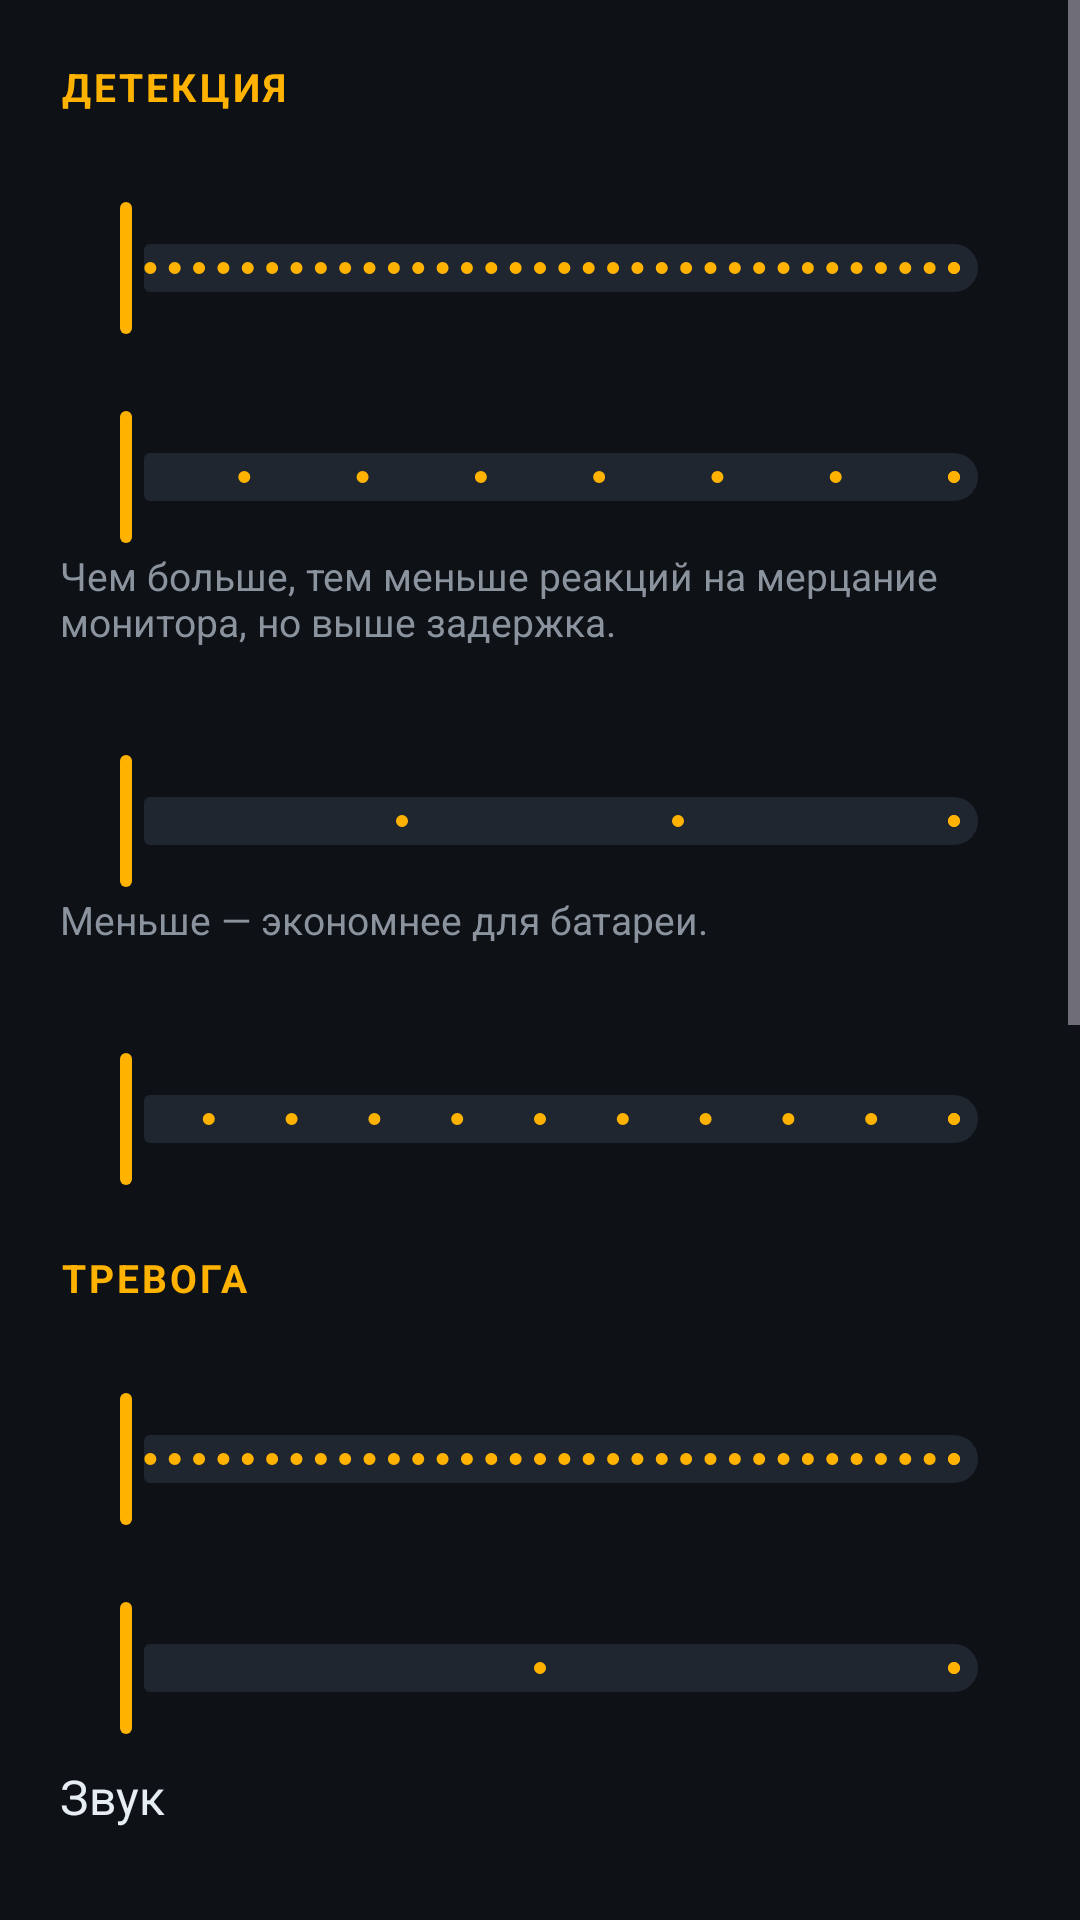

Write the Android layout XML for this screen, with the resource values it uses.
<!-- AndroidManifest.xml: application theme Theme.Dozor -->
<!-- res/layout/activity_settings.xml -->
<?xml version="1.0" encoding="utf-8"?>
<ScrollView xmlns:android="http://schemas.android.com/apk/res/android"
    xmlns:app="http://schemas.android.com/apk/res-auto"
    android:layout_width="match_parent"
    android:layout_height="match_parent">

    <LinearLayout
        android:layout_width="match_parent"
        android:layout_height="wrap_content"
        android:orientation="vertical"
        android:paddingHorizontal="20dp"
        android:paddingBottom="32dp">

        
        <TextView style="@style/Dozor.Section" android:layout_width="wrap_content" android:layout_height="wrap_content" android:text="@string/s_detection" />

        <TextView android:id="@+id/sensLabel" android:layout_width="wrap_content" android:layout_height="wrap_content" android:textColor="@color/text" android:textSize="16sp" />
        <com.google.android.material.slider.Slider
            android:id="@+id/sensSlider"
            android:layout_width="match_parent"
            android:layout_height="wrap_content"
            android:stepSize="1"
            android:valueFrom="0"
            android:valueTo="100" />

        <TextView android:id="@+id/confirmLabel" android:layout_width="wrap_content" android:layout_height="wrap_content" android:textColor="@color/text" android:textSize="16sp" />
        <com.google.android.material.slider.Slider
            android:id="@+id/confirmSlider"
            android:layout_width="match_parent"
            android:layout_height="wrap_content"
            android:stepSize="1"
            android:valueFrom="1"
            android:valueTo="8" />
        <TextView style="@style/Dozor.Label" android:layout_width="wrap_content" android:layout_height="wrap_content" android:text="@string/s_confirm_hint" />

        <TextView android:id="@+id/fpsLabel" android:layout_width="wrap_content" android:layout_height="wrap_content" android:layout_marginTop="12dp" android:textColor="@color/text" android:textSize="16sp" />
        <com.google.android.material.slider.Slider
            android:id="@+id/fpsSlider"
            android:layout_width="match_parent"
            android:layout_height="wrap_content"
            android:stepSize="1"
            android:valueFrom="2"
            android:valueTo="5" />
        <TextView style="@style/Dozor.Label" android:layout_width="wrap_content" android:layout_height="wrap_content" android:text="@string/s_fps_hint" />

        <TextView android:id="@+id/countdownLabel" android:layout_width="wrap_content" android:layout_height="wrap_content" android:layout_marginTop="12dp" android:textColor="@color/text" android:textSize="16sp" />
        <com.google.android.material.slider.Slider
            android:id="@+id/countdownSlider"
            android:layout_width="match_parent"
            android:layout_height="wrap_content"
            android:stepSize="1"
            android:valueFrom="0"
            android:valueTo="10" />

        
        <TextView style="@style/Dozor.Section" android:layout_width="wrap_content" android:layout_height="wrap_content" android:text="@string/s_alarm" />

        <TextView android:id="@+id/cooldownLabel" android:layout_width="wrap_content" android:layout_height="wrap_content" android:textColor="@color/text" android:textSize="16sp" />
        <com.google.android.material.slider.Slider
            android:id="@+id/cooldownSlider"
            android:layout_width="match_parent"
            android:layout_height="wrap_content"
            android:stepSize="5"
            android:valueFrom="5"
            android:valueTo="600" />

        <TextView android:id="@+id/shotsLabel" android:layout_width="wrap_content" android:layout_height="wrap_content" android:textColor="@color/text" android:textSize="16sp" />
        <com.google.android.material.slider.Slider
            android:id="@+id/shotsSlider"
            android:layout_width="match_parent"
            android:layout_height="wrap_content"
            android:stepSize="1"
            android:valueFrom="3"
            android:valueTo="5" />

        <TextView android:layout_width="wrap_content" android:layout_height="wrap_content" android:layout_marginTop="8dp" android:text="@string/s_sound" android:textColor="@color/text" android:textSize="16sp" />
        <TextView android:id="@+id/soundName" android:layout_width="wrap_content" android:layout_height="wrap_content" android:textColor="@color/amber" android:textSize="15sp" />
        <LinearLayout android:layout_width="match_parent" android:layout_height="wrap_content" android:layout_marginTop="6dp" android:orientation="horizontal">
            <com.google.android.material.button.MaterialButton
                android:id="@+id/soundChoose"
                style="@style/Widget.Material3.Button.TonalButton"
                android:layout_width="0dp"
                android:layout_height="wrap_content"
                android:layout_weight="1"
                android:text="@string/s_sound_choose" />
            <com.google.android.material.button.MaterialButton
                android:id="@+id/soundTest"
                style="@style/Widget.Material3.Button.OutlinedButton"
                android:layout_width="0dp"
                android:layout_height="wrap_content"
                android:layout_marginStart="10dp"
                android:layout_weight="1"
                android:text="@string/s_sound_test" />
        </LinearLayout>

        <TextView android:id="@+id/durationLabel" android:layout_width="wrap_content" android:layout_height="wrap_content" android:layout_marginTop="12dp" android:textColor="@color/text" android:textSize="16sp" />
        <com.google.android.material.slider.Slider
            android:id="@+id/durationSlider"
            android:layout_width="match_parent"
            android:layout_height="wrap_content"
            android:stepSize="5"
            android:valueFrom="5"
            android:valueTo="120" />

        <com.google.android.material.materialswitch.MaterialSwitch
            android:id="@+id/maxVolumeSwitch"
            android:layout_width="match_parent"
            android:layout_height="wrap_content"
            android:text="@string/s_max_volume"
            android:textColor="@color/text"
            android:textSize="15sp" />

        
        <TextView style="@style/Dozor.Section" android:layout_width="wrap_content" android:layout_height="wrap_content" android:text="@string/s_quiet" />
        <com.google.android.material.materialswitch.MaterialSwitch
            android:id="@+id/quietSwitch"
            android:layout_width="match_parent"
            android:layout_height="wrap_content"
            android:text="@string/s_quiet_enable"
            android:textColor="@color/text"
            android:textSize="16sp" />
        <LinearLayout android:layout_width="match_parent" android:layout_height="wrap_content" android:orientation="horizontal">
            <com.google.android.material.button.MaterialButton
                android:id="@+id/quietFrom"
                style="@style/Widget.Material3.Button.TonalButton"
                android:layout_width="0dp"
                android:layout_height="wrap_content"
                android:layout_weight="1" />
            <com.google.android.material.button.MaterialButton
                android:id="@+id/quietTo"
                style="@style/Widget.Material3.Button.TonalButton"
                android:layout_width="0dp"
                android:layout_height="wrap_content"
                android:layout_marginStart="10dp"
                android:layout_weight="1" />
        </LinearLayout>
        <TextView style="@style/Dozor.Label" android:layout_width="wrap_content" android:layout_height="wrap_content" android:text="@string/s_quiet_hint" />

        
        <TextView style="@style/Dozor.Section" android:layout_width="wrap_content" android:layout_height="wrap_content" android:text="@string/s_system" />
        <com.google.android.material.button.MaterialButton
            android:id="@+id/batteryButton"
            style="@style/Widget.Material3.Button.OutlinedButton"
            android:layout_width="match_parent"
            android:layout_height="wrap_content"
            android:text="@string/s_battery" />
        <TextView style="@style/Dozor.Label" android:layout_width="wrap_content" android:layout_height="wrap_content" android:text="@string/s_battery_hint" />
        <com.google.android.material.button.MaterialButton
            android:id="@+id/fsiButton"
            style="@style/Widget.Material3.Button.OutlinedButton"
            android:layout_width="match_parent"
            android:layout_height="wrap_content"
            android:layout_marginTop="8dp"
            android:text="@string/s_fsi" />
    </LinearLayout>
</ScrollView>
<!-- resources referenced by this layout -->
<resources>
  <color name="amber">#FFB300</color>
  <color name="text">#E6EDF3</color>
  <string name="s_alarm">ТРЕВОГА</string>
  <string name="s_battery">Не ограничивать в фоне (батарея)</string>
  <string name="s_battery_hint">Рекомендуется: некоторые телефоны иначе останавливают дежурство ночью.</string>
  <string name="s_confirm_hint">Чем больше, тем меньше реакций на мерцание монитора, но выше задержка.</string>
  <string name="s_detection">ДЕТЕКЦИЯ</string>
  <string name="s_fps_hint">Меньше — экономнее для батареи.</string>
  <string name="s_fsi">Тревога поверх экрана блокировки</string>
  <string name="s_max_volume">Поднимать громкость будильника до максимума</string>
  <string name="s_quiet">ТИХИЕ ЧАСЫ</string>
  <string name="s_quiet_enable">Включить тихие часы</string>
  <string name="s_quiet_hint">В тихие часы срабатывания сохраняются в журнал и приходит уведомление, но без звука.</string>
  <string name="s_sound">Звук</string>
  <string name="s_sound_choose">Выбрать</string>
  <string name="s_sound_test">Проверить</string>
  <string name="s_system">СИСТЕМА</string>
  <style name="Dozor.Label" parent="">
          <item name="android:textColor">@color/text_dim</item>
          <item name="android:textSize">13sp</item>
      </style>
  <style name="Dozor.Section" parent="">
          <item name="android:textColor">@color/amber</item>
          <item name="android:textSize">13sp</item>
          <item name="android:textStyle">bold</item>
          <item name="android:letterSpacing">0.08</item>
          <item name="android:layout_marginTop">20dp</item>
          <item name="android:layout_marginBottom">6dp</item>
      </style>
  <style name="Theme.Dozor" parent="Theme.Material3.Dark">
          <item name="colorPrimary">@color/amber</item>
          <item name="colorOnPrimary">#1A1200</item>
          <item name="colorPrimaryContainer">#3A2A00</item>
          <item name="colorOnPrimaryContainer">@color/amber</item>
          <item name="colorSecondary">@color/amber_dark</item>
          <item name="colorOnSecondary">#1A1200</item>
          <item name="colorSecondaryContainer">@color/surface2</item>
          <item name="colorOnSecondaryContainer">@color/text</item>
          <item name="colorSurface">@color/surface</item>
          <item name="colorOnSurface">@color/text</item>
          <item name="colorSurfaceVariant">@color/surface2</item>
          <item name="colorOnSurfaceVariant">@color/text_dim</item>
          <item name="colorOutline">@color/outline</item>
          <item name="colorError">@color/red</item>
          <item name="android:colorBackground">@color/bg</item>
          <item name="android:windowBackground">@color/bg</item>
          <item name="android:statusBarColor">@color/bg</item>
          <item name="android:navigationBarColor">@color/bg</item>
      </style>
  <color name="text_dim">#8B949E</color>
  <color name="amber_dark">#FF8F00</color>
  <color name="surface2">#1F2630</color>
  <color name="surface">#161B22</color>
  <color name="outline">#30363D</color>
  <color name="red">#FF5252</color>
  <color name="bg">#0E1116</color>
</resources>
